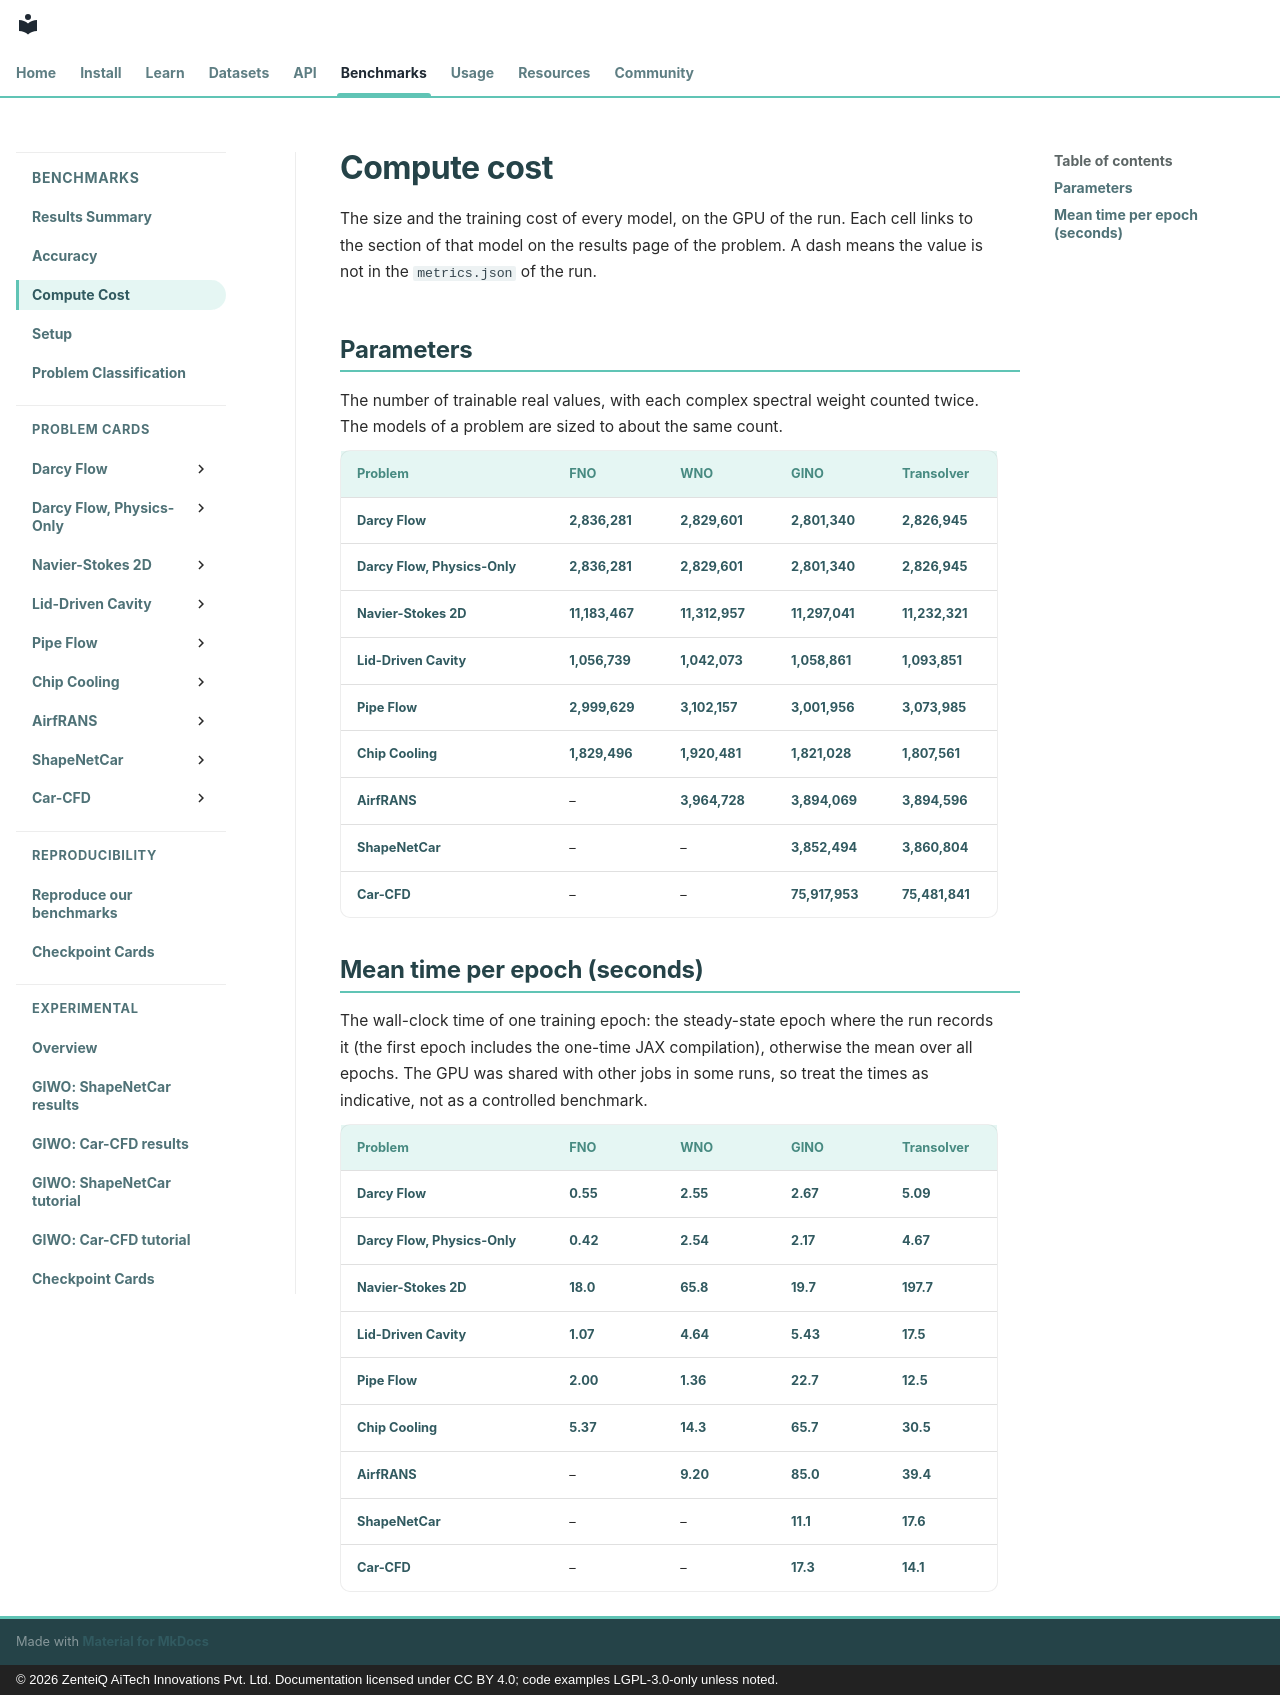

repository: zenteiq-research/scirex · page: benchmarks/compute_cost/index.html · generator: mkdocs · copyright: © 2026 ZenteiQ AiTech Innovations Pvt. Ltd. Documentation licensed under CC BY 4.0; code examples LGPL-3.0-only unless noted.

<!--
SPDX-FileCopyrightText: 2026 ZenteiQ AiTech Innovations Pvt. Ltd.
SPDX-License-Identifier: CC-BY-4.0
-->
<!-- generated by scripts/make_benchmark_matrices.py from doc/assets/benchmarks/*/metrics.json; do not edit by hand -->

# Compute cost

The size and the training cost of every model, on the GPU of the run. Each cell links to the section of that model on the results page of the problem. A dash means the value is not in the `metrics.json` of the run.

## Parameters

The number of trainable real values, with each complex spectral weight counted twice. The models of a problem are sized to about the same count.

| Problem | FNO | WNO | GINO | Transolver |
| --- | --- | --- | --- | --- |
| **[Darcy Flow](darcy/README.md)** | [2,836,281](darcy/results/comparative.md#fno) | [2,829,601](darcy/results/comparative.md#wno) | [2,801,340](darcy/results/comparative.md#gino) | [2,826,945](darcy/results/comparative.md#transolver) |
| **[Darcy Flow, Physics-Only](darcy_physics/README.md)** | [2,836,281](darcy_physics/results/comparative.md#fno) | [2,829,601](darcy_physics/results/comparative.md#wno) | [2,801,340](darcy_physics/results/comparative.md#gino) | [2,826,945](darcy_physics/results/comparative.md#transolver) |
| **[Navier-Stokes 2D](navier_stokes/README.md)** | [11,183,467](navier_stokes/results/comparative.md#fno) | [11,312,957](navier_stokes/results/comparative.md#wno) | [11,297,041](navier_stokes/results/comparative.md#gino) | [11,232,321](navier_stokes/results/comparative.md#transolver) |
| **[Lid-Driven Cavity](cavity/README.md)** | [1,056,739](cavity/results/comparative.md#fno) | [1,042,073](cavity/results/comparative.md#wno) | [1,058,861](cavity/results/comparative.md#gino) | [1,093,851](cavity/results/comparative.md#transolver) |
| **[Pipe Flow](pipe/README.md)** | [2,999,629](pipe/results/comparative.md#fno) | [3,102,157](pipe/results/comparative.md#wno) | [3,001,956](pipe/results/comparative.md#gino) | [3,073,985](pipe/results/comparative.md#transolver) |
| **[Chip Cooling](chip_cooling/README.md)** | [1,829,496](chip_cooling/results/comparative.md#fno) | [1,920,481](chip_cooling/results/comparative.md#wno) | [1,821,028](chip_cooling/results/comparative.md#gino) | [1,807,561](chip_cooling/results/comparative.md#transolver) |
| **[AirfRANS](airfrans/README.md)** | – | [3,964,728](airfrans/results/comparative.md#wno) | [3,894,069](airfrans/results/comparative.md#gino) | [3,894,596](airfrans/results/comparative.md#transolver) |
| **[ShapeNetCar](shapenetcar/README.md)** | – | – | [3,852,494](shapenetcar/results/comparative.md#gino) | [3,860,804](shapenetcar/results/comparative.md#transolver) |
| **[Car-CFD](car_cfd/README.md)** | – | – | [75,917,953](car_cfd/results/comparative.md#gino) | [75,481,841](car_cfd/results/comparative.md#transolver) |

## Mean time per epoch (seconds)

The wall-clock time of one training epoch: the steady-state epoch where the run records it (the first epoch includes the one-time JAX compilation), otherwise the mean over all epochs. The GPU was shared with other jobs in some runs, so treat the times as indicative, not as a controlled benchmark.

| Problem | FNO | WNO | GINO | Transolver |
| --- | --- | --- | --- | --- |
| **[Darcy Flow](darcy/README.md)** | [0.55](darcy/results/comparative.md#fno) | [2.55](darcy/results/comparative.md#wno) | [2.67](darcy/results/comparative.md#gino) | [5.09](darcy/results/comparative.md#transolver) |
| **[Darcy Flow, Physics-Only](darcy_physics/README.md)** | [0.42](darcy_physics/results/comparative.md#fno) | [2.54](darcy_physics/results/comparative.md#wno) | [2.17](darcy_physics/results/comparative.md#gino) | [4.67](darcy_physics/results/comparative.md#transolver) |
| **[Navier-Stokes 2D](navier_stokes/README.md)** | [18.0](navier_stokes/results/comparative.md#fno) | [65.8](navier_stokes/results/comparative.md#wno) | [19.7](navier_stokes/results/comparative.md#gino) | [197.7](navier_stokes/results/comparative.md#transolver) |
| **[Lid-Driven Cavity](cavity/README.md)** | [1.07](cavity/results/comparative.md#fno) | [4.64](cavity/results/comparative.md#wno) | [5.43](cavity/results/comparative.md#gino) | [17.5](cavity/results/comparative.md#transolver) |
| **[Pipe Flow](pipe/README.md)** | [2.00](pipe/results/comparative.md#fno) | [1.36](pipe/results/comparative.md#wno) | [22.7](pipe/results/comparative.md#gino) | [12.5](pipe/results/comparative.md#transolver) |
| **[Chip Cooling](chip_cooling/README.md)** | [5.37](chip_cooling/results/comparative.md#fno) | [14.3](chip_cooling/results/comparative.md#wno) | [65.7](chip_cooling/results/comparative.md#gino) | [30.5](chip_cooling/results/comparative.md#transolver) |
| **[AirfRANS](airfrans/README.md)** | – | [9.20](airfrans/results/comparative.md#wno) | [85.0](airfrans/results/comparative.md#gino) | [39.4](airfrans/results/comparative.md#transolver) |
| **[ShapeNetCar](shapenetcar/README.md)** | – | – | [11.1](shapenetcar/results/comparative.md#gino) | [17.6](shapenetcar/results/comparative.md#transolver) |
| **[Car-CFD](car_cfd/README.md)** | – | – | [17.3](car_cfd/results/comparative.md#gino) | [14.1](car_cfd/results/comparative.md#transolver) |
